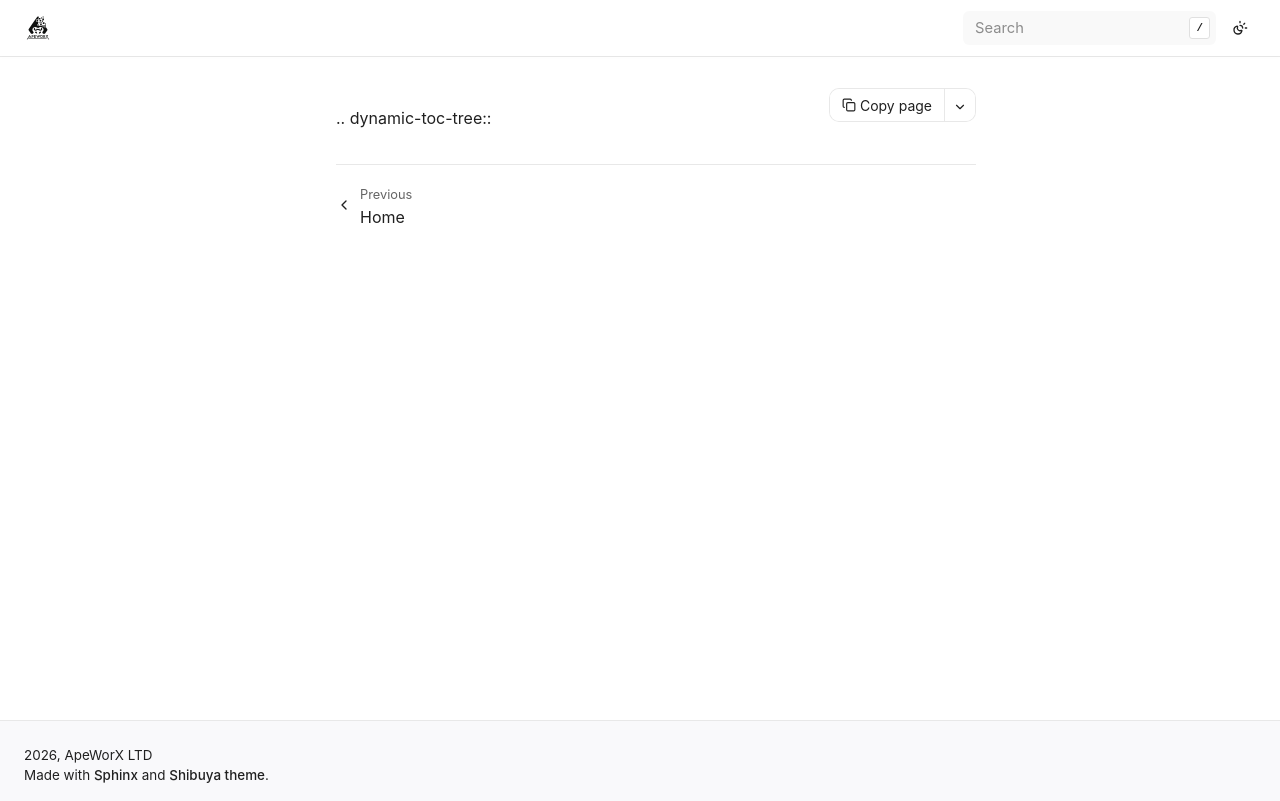

repository: ApeWorX/ape-ens · page: latest/userguides/quickstart.html · generator: sphinx

.. dynamic-toc-tree::
